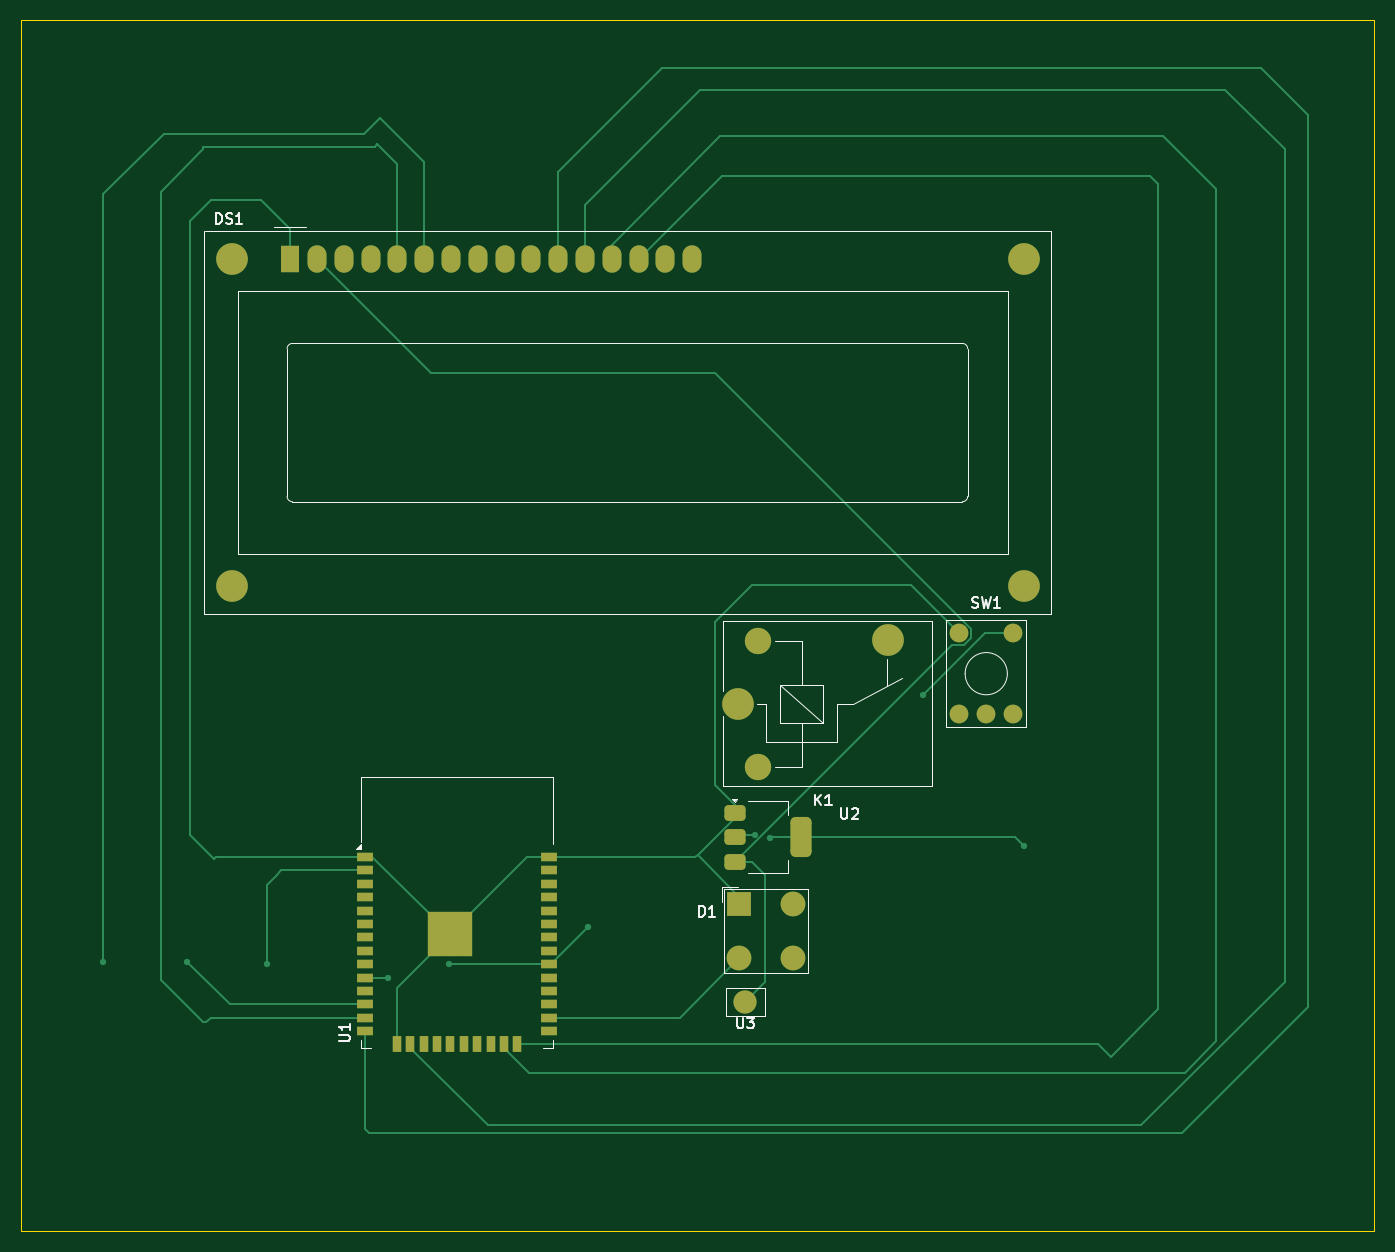
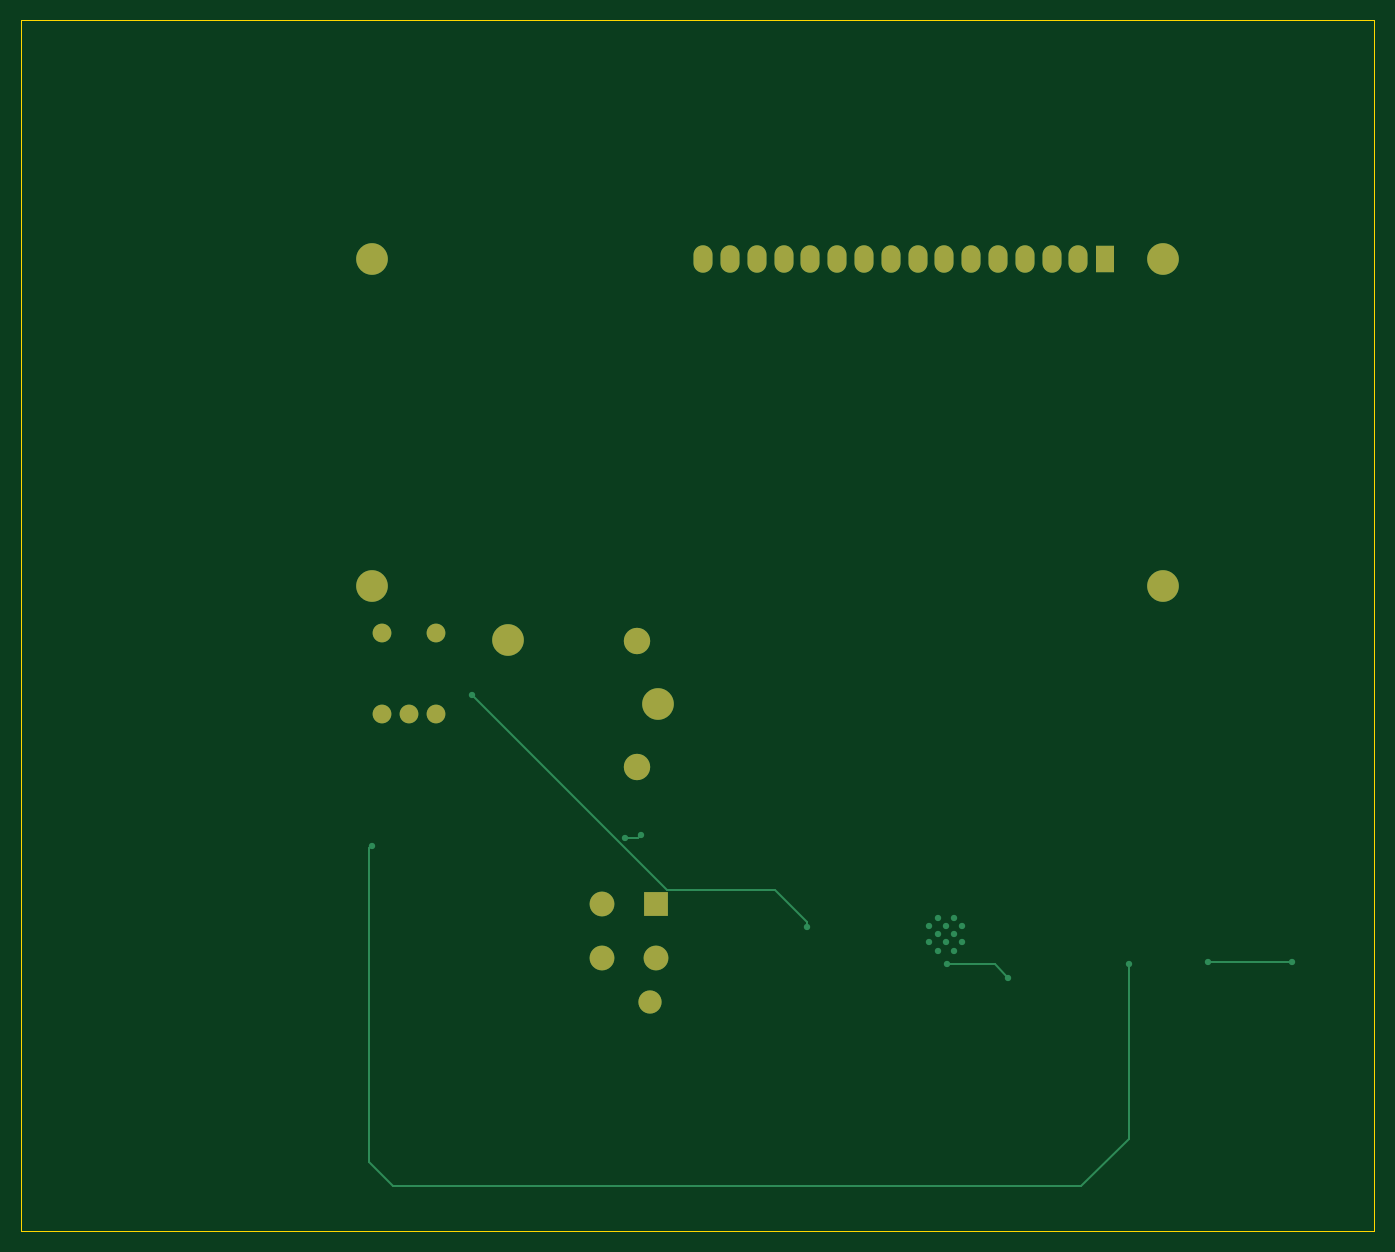
Circuit board: 9 layer files. Board 128.2 x 114.8 mm.
- bottom_copper: Water_level_controller-B_Cu.gbr (4740 bytes)
- bottom_mask: Water_level_controller-B_Mask.gbr (1644 bytes)
- paste: Water_level_controller-B_Paste.gbr (465 bytes)
- bottom_silk: Water_level_controller-B_Silkscreen.gbr (466 bytes)
- outline: Water_level_controller-Edge_Cuts.gbr (619 bytes)
- top_copper: Water_level_controller-F_Cu.gbr (14353 bytes)
- top_mask: Water_level_controller-F_Mask.gbr (4011 bytes)
- paste: Water_level_controller-F_Paste.gbr (2699 bytes)
- top_silk: Water_level_controller-F_Silkscreen.gbr (11813 bytes)

=== bottom_copper: Water_level_controller-B_Cu.gbr ===
%TF.GenerationSoftware,KiCad,Pcbnew,9.0.0*%
%TF.CreationDate,2025-03-30T19:25:57+05:30*%
%TF.ProjectId,Water_level_controller,57617465-725f-46c6-9576-656c5f636f6e,rev?*%
%TF.SameCoordinates,Original*%
%TF.FileFunction,Copper,L2,Bot*%
%TF.FilePolarity,Positive*%
%FSLAX46Y46*%
G04 Gerber Fmt 4.6, Leading zero omitted, Abs format (unit mm)*
G04 Created by KiCad (PCBNEW 9.0.0) date 2025-03-30 19:25:57*
%MOMM*%
%LPD*%
G01*
G04 APERTURE LIST*
%TA.AperFunction,HeatsinkPad*%
%ADD10C,0.600000*%
%TD*%
%TA.AperFunction,ComponentPad*%
%ADD11C,2.200000*%
%TD*%
%TA.AperFunction,ComponentPad*%
%ADD12R,2.350000X2.350000*%
%TD*%
%TA.AperFunction,ComponentPad*%
%ADD13C,2.350000*%
%TD*%
%TA.AperFunction,ComponentPad*%
%ADD14C,3.000000*%
%TD*%
%TA.AperFunction,ComponentPad*%
%ADD15R,1.800000X2.600000*%
%TD*%
%TA.AperFunction,ComponentPad*%
%ADD16O,1.800000X2.600000*%
%TD*%
%TA.AperFunction,ComponentPad*%
%ADD17C,1.778000*%
%TD*%
%TA.AperFunction,ComponentPad*%
%ADD18C,2.500000*%
%TD*%
%TA.AperFunction,ViaPad*%
%ADD19C,0.600000*%
%TD*%
%TA.AperFunction,Conductor*%
%ADD20C,0.200000*%
%TD*%
G04 APERTURE END LIST*
D10*
%TO.P,U1,39,GND*%
%TO.N,GND*%
X113355000Y-116892500D03*
X113355000Y-118417500D03*
X114117500Y-116130000D03*
X114117500Y-117655000D03*
X114117500Y-119180000D03*
X114880000Y-116892500D03*
X114880000Y-118417500D03*
X115642500Y-116130000D03*
X115642500Y-117655000D03*
X115642500Y-119180000D03*
X116405000Y-116892500D03*
X116405000Y-118417500D03*
%TD*%
D11*
%TO.P,U3,1,VCC*%
%TO.N,+5V*%
X142860000Y-124055000D03*
%TD*%
D12*
%TO.P,D1,1,K*%
%TO.N,GND*%
X142320000Y-114805000D03*
D13*
%TO.P,D1,2,A*%
%TO.N,Net-(D1-A)*%
X142320000Y-119885000D03*
%TO.P,D1,3*%
%TO.N,N/C*%
X147400000Y-119885000D03*
%TO.P,D1,4*%
X147400000Y-114805000D03*
%TD*%
D14*
%TO.P,DS1,*%
%TO.N,*%
X94250900Y-53642500D03*
X94250900Y-84643200D03*
X169249480Y-84643200D03*
X169250000Y-53642500D03*
D15*
%TO.P,DS1,1,VSS*%
%TO.N,GND*%
X99750000Y-53642500D03*
D16*
%TO.P,DS1,2,VDD*%
%TO.N,+5V*%
X102290000Y-53642500D03*
%TO.P,DS1,3,VO*%
%TO.N,unconnected-(DS1-VO-Pad3)*%
X104830000Y-53642500D03*
%TO.P,DS1,4,RS*%
%TO.N,unconnected-(DS1-RS-Pad4)*%
X107370000Y-53642500D03*
%TO.P,DS1,5,R/W*%
%TO.N,Net-(DS1-R{slash}W)*%
X109910000Y-53642500D03*
%TO.P,DS1,6,E*%
%TO.N,Net-(DS1-E)*%
X112450000Y-53642500D03*
%TO.P,DS1,7,D0*%
%TO.N,unconnected-(DS1-D0-Pad7)*%
X114990000Y-53642500D03*
%TO.P,DS1,8,D1*%
%TO.N,unconnected-(DS1-D1-Pad8)*%
X117530000Y-53642500D03*
%TO.P,DS1,9,D2*%
%TO.N,unconnected-(DS1-D2-Pad9)*%
X120070000Y-53642500D03*
%TO.P,DS1,10,D3*%
%TO.N,unconnected-(DS1-D3-Pad10)*%
X122610000Y-53642500D03*
%TO.P,DS1,11,D4*%
%TO.N,Net-(DS1-D4)*%
X125150000Y-53642500D03*
%TO.P,DS1,12,D5*%
%TO.N,Net-(DS1-D5)*%
X127690000Y-53642500D03*
%TO.P,DS1,13,D6*%
%TO.N,Net-(DS1-D6)*%
X130230000Y-53642500D03*
%TO.P,DS1,14,D7*%
%TO.N,Net-(DS1-D7)*%
X132770000Y-53642500D03*
%TO.P,DS1,15,LED(+)*%
%TO.N,unconnected-(DS1-LED(+)-Pad15)*%
X135310000Y-53642500D03*
%TO.P,DS1,16,LED(-)*%
%TO.N,unconnected-(DS1-LED(-)-Pad16)*%
X137850000Y-53642500D03*
%TD*%
D17*
%TO.P,SW1,1,1*%
%TO.N,GND*%
X163170000Y-89130000D03*
%TO.P,SW1,2,2*%
%TO.N,Net-(U1-IO18)*%
X168250000Y-89130000D03*
%TO.P,SW1,3*%
%TO.N,N/C*%
X168250000Y-96750000D03*
%TO.P,SW1,4*%
X165710000Y-96750000D03*
%TO.P,SW1,5*%
X163170000Y-96750000D03*
%TD*%
D14*
%TO.P,K1,1*%
%TO.N,N/C*%
X142160000Y-95775000D03*
D18*
%TO.P,K1,2*%
X144110000Y-101825000D03*
D14*
%TO.P,K1,4*%
X156360000Y-89775000D03*
D18*
%TO.P,K1,5*%
X144110000Y-89825000D03*
%TD*%
D19*
%TO.N,Net-(U1-IO18)*%
X128000000Y-116979484D03*
X114750000Y-120500000D03*
%TO.N,Net-(DS1-E)*%
X82000000Y-120250000D03*
X90000000Y-120250000D03*
%TO.N,Net-(U1-IO18)*%
X108995000Y-121745000D03*
X159750000Y-95000000D03*
%TO.N,Net-(U1-VDD)*%
X143750000Y-108250000D03*
X169250000Y-109250000D03*
X97500000Y-120500000D03*
X145250000Y-108500000D03*
%TD*%
D20*
%TO.N,Net-(U1-IO18)*%
X128000000Y-116500000D02*
X131039500Y-113460500D01*
X128000000Y-116979484D02*
X128000000Y-116500000D01*
X113000000Y-120500000D02*
X114750000Y-120500000D01*
X110240000Y-120500000D02*
X113000000Y-120500000D01*
X108995000Y-121745000D02*
X110240000Y-120500000D01*
%TO.N,Net-(DS1-E)*%
X82000000Y-120250000D02*
X90000000Y-120250000D01*
%TO.N,Net-(U1-IO18)*%
X131039500Y-113460500D02*
X141289500Y-113460500D01*
X141289500Y-113460500D02*
X159750000Y-95000000D01*
%TO.N,Net-(U1-VDD)*%
X97500000Y-137000000D02*
X102000000Y-141500000D01*
X167250000Y-141500000D02*
X169500000Y-139250000D01*
X145250000Y-108500000D02*
X144000000Y-108500000D01*
X102000000Y-141500000D02*
X167250000Y-141500000D01*
X169500000Y-139250000D02*
X169500000Y-109500000D01*
X169500000Y-109500000D02*
X169250000Y-109250000D01*
X144000000Y-108500000D02*
X143750000Y-108250000D01*
X97500000Y-120500000D02*
X97500000Y-137000000D01*
%TD*%
M02*

=== bottom_mask: Water_level_controller-B_Mask.gbr ===
%TF.GenerationSoftware,KiCad,Pcbnew,9.0.0*%
%TF.CreationDate,2025-03-30T19:25:57+05:30*%
%TF.ProjectId,Water_level_controller,57617465-725f-46c6-9576-656c5f636f6e,rev?*%
%TF.SameCoordinates,Original*%
%TF.FileFunction,Soldermask,Bot*%
%TF.FilePolarity,Negative*%
%FSLAX46Y46*%
G04 Gerber Fmt 4.6, Leading zero omitted, Abs format (unit mm)*
G04 Created by KiCad (PCBNEW 9.0.0) date 2025-03-30 19:25:57*
%MOMM*%
%LPD*%
G01*
G04 APERTURE LIST*
%ADD10C,2.200000*%
%ADD11R,2.350000X2.350000*%
%ADD12C,2.350000*%
%ADD13C,3.000000*%
%ADD14R,1.800000X2.600000*%
%ADD15O,1.800000X2.600000*%
%ADD16C,1.778000*%
%ADD17C,2.500000*%
G04 APERTURE END LIST*
D10*
%TO.C,U3*%
X142860000Y-124055000D03*
%TD*%
D11*
%TO.C,D1*%
X142320000Y-114805000D03*
D12*
X142320000Y-119885000D03*
X147400000Y-119885000D03*
X147400000Y-114805000D03*
%TD*%
D13*
%TO.C,DS1*%
X94250900Y-53642500D03*
X94250900Y-84643200D03*
X169249480Y-84643200D03*
X169250000Y-53642500D03*
D14*
X99750000Y-53642500D03*
D15*
X102290000Y-53642500D03*
X104830000Y-53642500D03*
X107370000Y-53642500D03*
X109910000Y-53642500D03*
X112450000Y-53642500D03*
X114990000Y-53642500D03*
X117530000Y-53642500D03*
X120070000Y-53642500D03*
X122610000Y-53642500D03*
X125150000Y-53642500D03*
X127690000Y-53642500D03*
X130230000Y-53642500D03*
X132770000Y-53642500D03*
X135310000Y-53642500D03*
X137850000Y-53642500D03*
%TD*%
D16*
%TO.C,SW1*%
X163170000Y-89130000D03*
X168250000Y-89130000D03*
X168250000Y-96750000D03*
X165710000Y-96750000D03*
X163170000Y-96750000D03*
%TD*%
D13*
%TO.C,K1*%
X142160000Y-95775000D03*
D17*
X144110000Y-101825000D03*
D13*
X156360000Y-89775000D03*
D17*
X144110000Y-89825000D03*
%TD*%
M02*

=== paste: Water_level_controller-B_Paste.gbr ===
%TF.GenerationSoftware,KiCad,Pcbnew,9.0.0*%
%TF.CreationDate,2025-03-30T19:25:57+05:30*%
%TF.ProjectId,Water_level_controller,57617465-725f-46c6-9576-656c5f636f6e,rev?*%
%TF.SameCoordinates,Original*%
%TF.FileFunction,Paste,Bot*%
%TF.FilePolarity,Positive*%
%FSLAX46Y46*%
G04 Gerber Fmt 4.6, Leading zero omitted, Abs format (unit mm)*
G04 Created by KiCad (PCBNEW 9.0.0) date 2025-03-30 19:25:57*
%MOMM*%
%LPD*%
G01*
G04 APERTURE LIST*
G04 APERTURE END LIST*
M02*

=== bottom_silk: Water_level_controller-B_Silkscreen.gbr ===
%TF.GenerationSoftware,KiCad,Pcbnew,9.0.0*%
%TF.CreationDate,2025-03-30T19:25:57+05:30*%
%TF.ProjectId,Water_level_controller,57617465-725f-46c6-9576-656c5f636f6e,rev?*%
%TF.SameCoordinates,Original*%
%TF.FileFunction,Legend,Bot*%
%TF.FilePolarity,Positive*%
%FSLAX46Y46*%
G04 Gerber Fmt 4.6, Leading zero omitted, Abs format (unit mm)*
G04 Created by KiCad (PCBNEW 9.0.0) date 2025-03-30 19:25:57*
%MOMM*%
%LPD*%
G01*
G04 APERTURE LIST*
G04 APERTURE END LIST*
M02*

=== outline: Water_level_controller-Edge_Cuts.gbr ===
%TF.GenerationSoftware,KiCad,Pcbnew,9.0.0*%
%TF.CreationDate,2025-03-30T19:25:57+05:30*%
%TF.ProjectId,Water_level_controller,57617465-725f-46c6-9576-656c5f636f6e,rev?*%
%TF.SameCoordinates,Original*%
%TF.FileFunction,Profile,NP*%
%FSLAX46Y46*%
G04 Gerber Fmt 4.6, Leading zero omitted, Abs format (unit mm)*
G04 Created by KiCad (PCBNEW 9.0.0) date 2025-03-30 19:25:57*
%MOMM*%
%LPD*%
G01*
G04 APERTURE LIST*
%TA.AperFunction,Profile*%
%ADD10C,0.050000*%
%TD*%
G04 APERTURE END LIST*
D10*
X74250000Y-31000000D02*
X202500000Y-31000000D01*
X202500000Y-145750000D01*
X74250000Y-145750000D01*
X74250000Y-31000000D01*
M02*

=== top_copper: Water_level_controller-F_Cu.gbr (14353 bytes, source omitted) ===
=== top_mask: Water_level_controller-F_Mask.gbr ===
%TF.GenerationSoftware,KiCad,Pcbnew,9.0.0*%
%TF.CreationDate,2025-03-30T19:25:57+05:30*%
%TF.ProjectId,Water_level_controller,57617465-725f-46c6-9576-656c5f636f6e,rev?*%
%TF.SameCoordinates,Original*%
%TF.FileFunction,Soldermask,Top*%
%TF.FilePolarity,Negative*%
%FSLAX46Y46*%
G04 Gerber Fmt 4.6, Leading zero omitted, Abs format (unit mm)*
G04 Created by KiCad (PCBNEW 9.0.0) date 2025-03-30 19:25:57*
%MOMM*%
%LPD*%
G01*
G04 APERTURE LIST*
G04 Aperture macros list*
%AMRoundRect*
0 Rectangle with rounded corners*
0 $1 Rounding radius*
0 $2 $3 $4 $5 $6 $7 $8 $9 X,Y pos of 4 corners*
0 Add a 4 corners polygon primitive as box body*
4,1,4,$2,$3,$4,$5,$6,$7,$8,$9,$2,$3,0*
0 Add four circle primitives for the rounded corners*
1,1,$1+$1,$2,$3*
1,1,$1+$1,$4,$5*
1,1,$1+$1,$6,$7*
1,1,$1+$1,$8,$9*
0 Add four rect primitives between the rounded corners*
20,1,$1+$1,$2,$3,$4,$5,0*
20,1,$1+$1,$4,$5,$6,$7,0*
20,1,$1+$1,$6,$7,$8,$9,0*
20,1,$1+$1,$8,$9,$2,$3,0*%
G04 Aperture macros list end*
%ADD10R,1.500000X0.900000*%
%ADD11R,0.900000X1.500000*%
%ADD12C,0.600000*%
%ADD13R,4.200000X4.200000*%
%ADD14C,2.200000*%
%ADD15R,2.350000X2.350000*%
%ADD16C,2.350000*%
%ADD17C,3.000000*%
%ADD18R,1.800000X2.600000*%
%ADD19O,1.800000X2.600000*%
%ADD20RoundRect,0.375000X-0.625000X-0.375000X0.625000X-0.375000X0.625000X0.375000X-0.625000X0.375000X0*%
%ADD21RoundRect,0.500000X-0.500000X-1.400000X0.500000X-1.400000X0.500000X1.400000X-0.500000X1.400000X0*%
%ADD22C,1.778000*%
%ADD23C,2.500000*%
G04 APERTURE END LIST*
D10*
%TO.C,U1*%
X106810000Y-110315000D03*
X106810000Y-111585000D03*
X106810000Y-112855000D03*
X106810000Y-114125000D03*
X106810000Y-115395000D03*
X106810000Y-116665000D03*
X106810000Y-117935000D03*
X106810000Y-119205000D03*
X106810000Y-120475000D03*
X106810000Y-121745000D03*
X106810000Y-123015000D03*
X106810000Y-124285000D03*
X106810000Y-125555000D03*
X106810000Y-126825000D03*
D11*
X109850000Y-128075000D03*
X111120000Y-128075000D03*
X112390000Y-128075000D03*
X113660000Y-128075000D03*
X114930000Y-128075000D03*
X116200000Y-128075000D03*
X117470000Y-128075000D03*
X118740000Y-128075000D03*
X120010000Y-128075000D03*
X121280000Y-128075000D03*
D10*
X124310000Y-126825000D03*
X124310000Y-125555000D03*
X124310000Y-124285000D03*
X124310000Y-123015000D03*
X124310000Y-121745000D03*
X124310000Y-120475000D03*
X124310000Y-119205000D03*
X124310000Y-117935000D03*
X124310000Y-116665000D03*
X124310000Y-115395000D03*
X124310000Y-114125000D03*
X124310000Y-112855000D03*
X124310000Y-111585000D03*
X124310000Y-110315000D03*
D12*
X113355000Y-116892500D03*
X113355000Y-118417500D03*
X114117500Y-116130000D03*
X114117500Y-117655000D03*
X114117500Y-119180000D03*
X114880000Y-116892500D03*
D13*
X114880000Y-117655000D03*
D12*
X114880000Y-118417500D03*
X115642500Y-116130000D03*
X115642500Y-117655000D03*
X115642500Y-119180000D03*
X116405000Y-116892500D03*
X116405000Y-118417500D03*
%TD*%
D14*
%TO.C,U3*%
X142860000Y-124055000D03*
%TD*%
D15*
%TO.C,D1*%
X142320000Y-114805000D03*
D16*
X142320000Y-119885000D03*
X147400000Y-119885000D03*
X147400000Y-114805000D03*
%TD*%
D17*
%TO.C,DS1*%
X94250900Y-53642500D03*
X94250900Y-84643200D03*
X169249480Y-84643200D03*
X169250000Y-53642500D03*
D18*
X99750000Y-53642500D03*
D19*
X102290000Y-53642500D03*
X104830000Y-53642500D03*
X107370000Y-53642500D03*
X109910000Y-53642500D03*
X112450000Y-53642500D03*
X114990000Y-53642500D03*
X117530000Y-53642500D03*
X120070000Y-53642500D03*
X122610000Y-53642500D03*
X125150000Y-53642500D03*
X127690000Y-53642500D03*
X130230000Y-53642500D03*
X132770000Y-53642500D03*
X135310000Y-53642500D03*
X137850000Y-53642500D03*
%TD*%
D20*
%TO.C,U2*%
X141860000Y-106150000D03*
X141860000Y-108450000D03*
D21*
X148160000Y-108450000D03*
D20*
X141860000Y-110750000D03*
%TD*%
D22*
%TO.C,SW1*%
X163170000Y-89130000D03*
X168250000Y-89130000D03*
X168250000Y-96750000D03*
X165710000Y-96750000D03*
X163170000Y-96750000D03*
%TD*%
D17*
%TO.C,K1*%
X142160000Y-95775000D03*
D23*
X144110000Y-101825000D03*
D17*
X156360000Y-89775000D03*
D23*
X144110000Y-89825000D03*
%TD*%
M02*

=== paste: Water_level_controller-F_Paste.gbr (2699 bytes, source withheld) ===
=== top_silk: Water_level_controller-F_Silkscreen.gbr (11813 bytes, source omitted) ===
